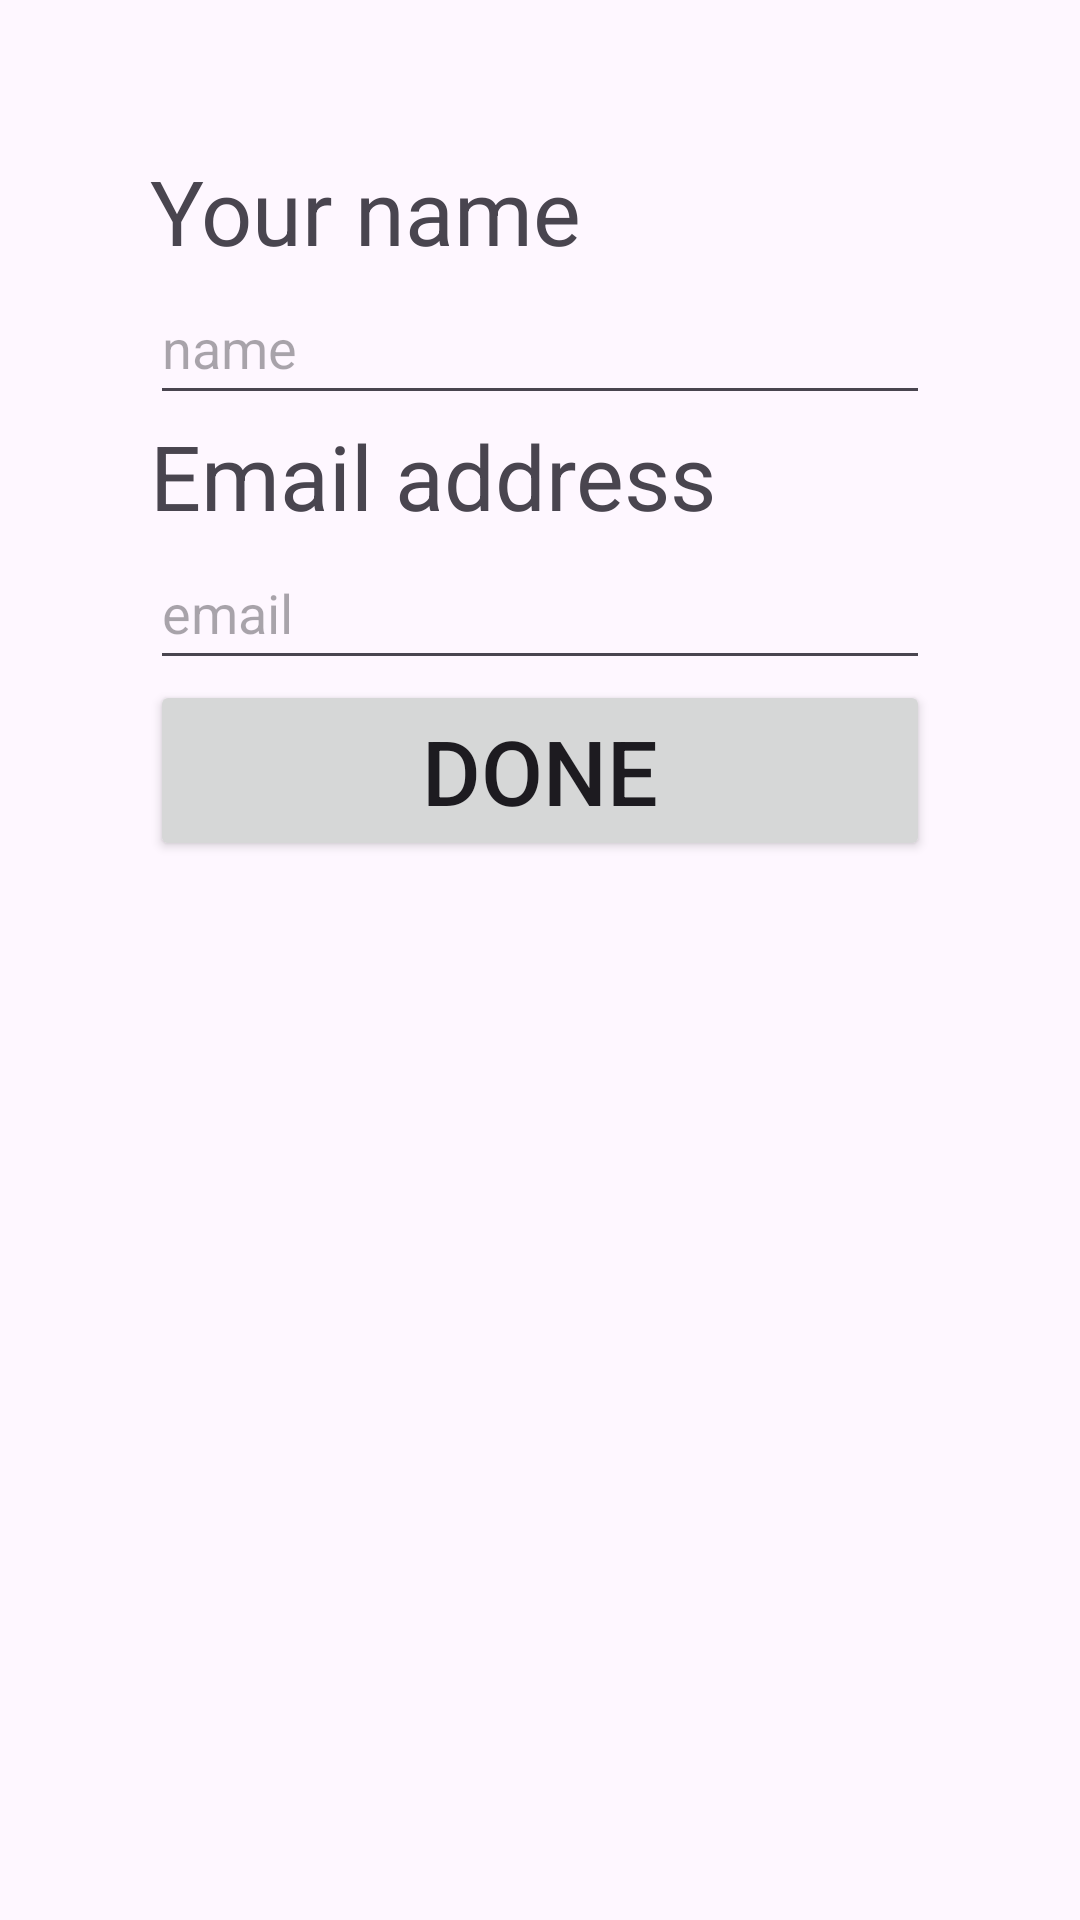

The Android layout XML behind this screen, and the referenced resources:
<!-- AndroidManifest.xml: application theme Theme.Travel -->
<!-- res/layout/book_now.xml -->
<?xml version="1.0" encoding="utf-8"?>
<androidx.constraintlayout.widget.ConstraintLayout xmlns:android="http://schemas.android.com/apk/res/android"
    android:layout_width="match_parent"
    android:layout_height="match_parent">

    <LinearLayout

        android:padding="50dp"
        android:layout_width="match_parent"
        android:layout_height="match_parent"
        android:orientation="vertical">

        <TextView

            android:layout_width="match_parent"
            android:layout_height="wrap_content"
            android:text="Your name"
            android:textSize="30dp"
            />

        <EditText
             android:id="@+id/nameTxt"
            android:layout_width="match_parent"
            android:layout_height="48dp"
            android:ems="10"
            android:inputType="text"
           android:hint="name" />

        <TextView

            android:layout_width="match_parent"
            android:layout_height="wrap_content"
            android:text="Email address"
            android:textSize="30dp"
            />

        <EditText
             android:id="@+id/emailTxt"
            android:layout_width="match_parent"
            android:layout_height="48dp"
            android:ems="10"
            android:inputType="text"
           android:hint="email" />

        <Button
            android:id="@+id/button"
            android:layout_width="match_parent"
            android:layout_height="wrap_content"
            android:textSize="30dp"
            android:text="Done" />


    </LinearLayout>
</androidx.constraintlayout.widget.ConstraintLayout>
<!-- resources referenced by this layout -->
<resources>
  <style name="Theme.Travel" parent="Base.Theme.Travel" />
  <style name="Base.Theme.Travel" parent="Theme.Material3.DayNight.NoActionBar">
          
          
      </style>
</resources>
